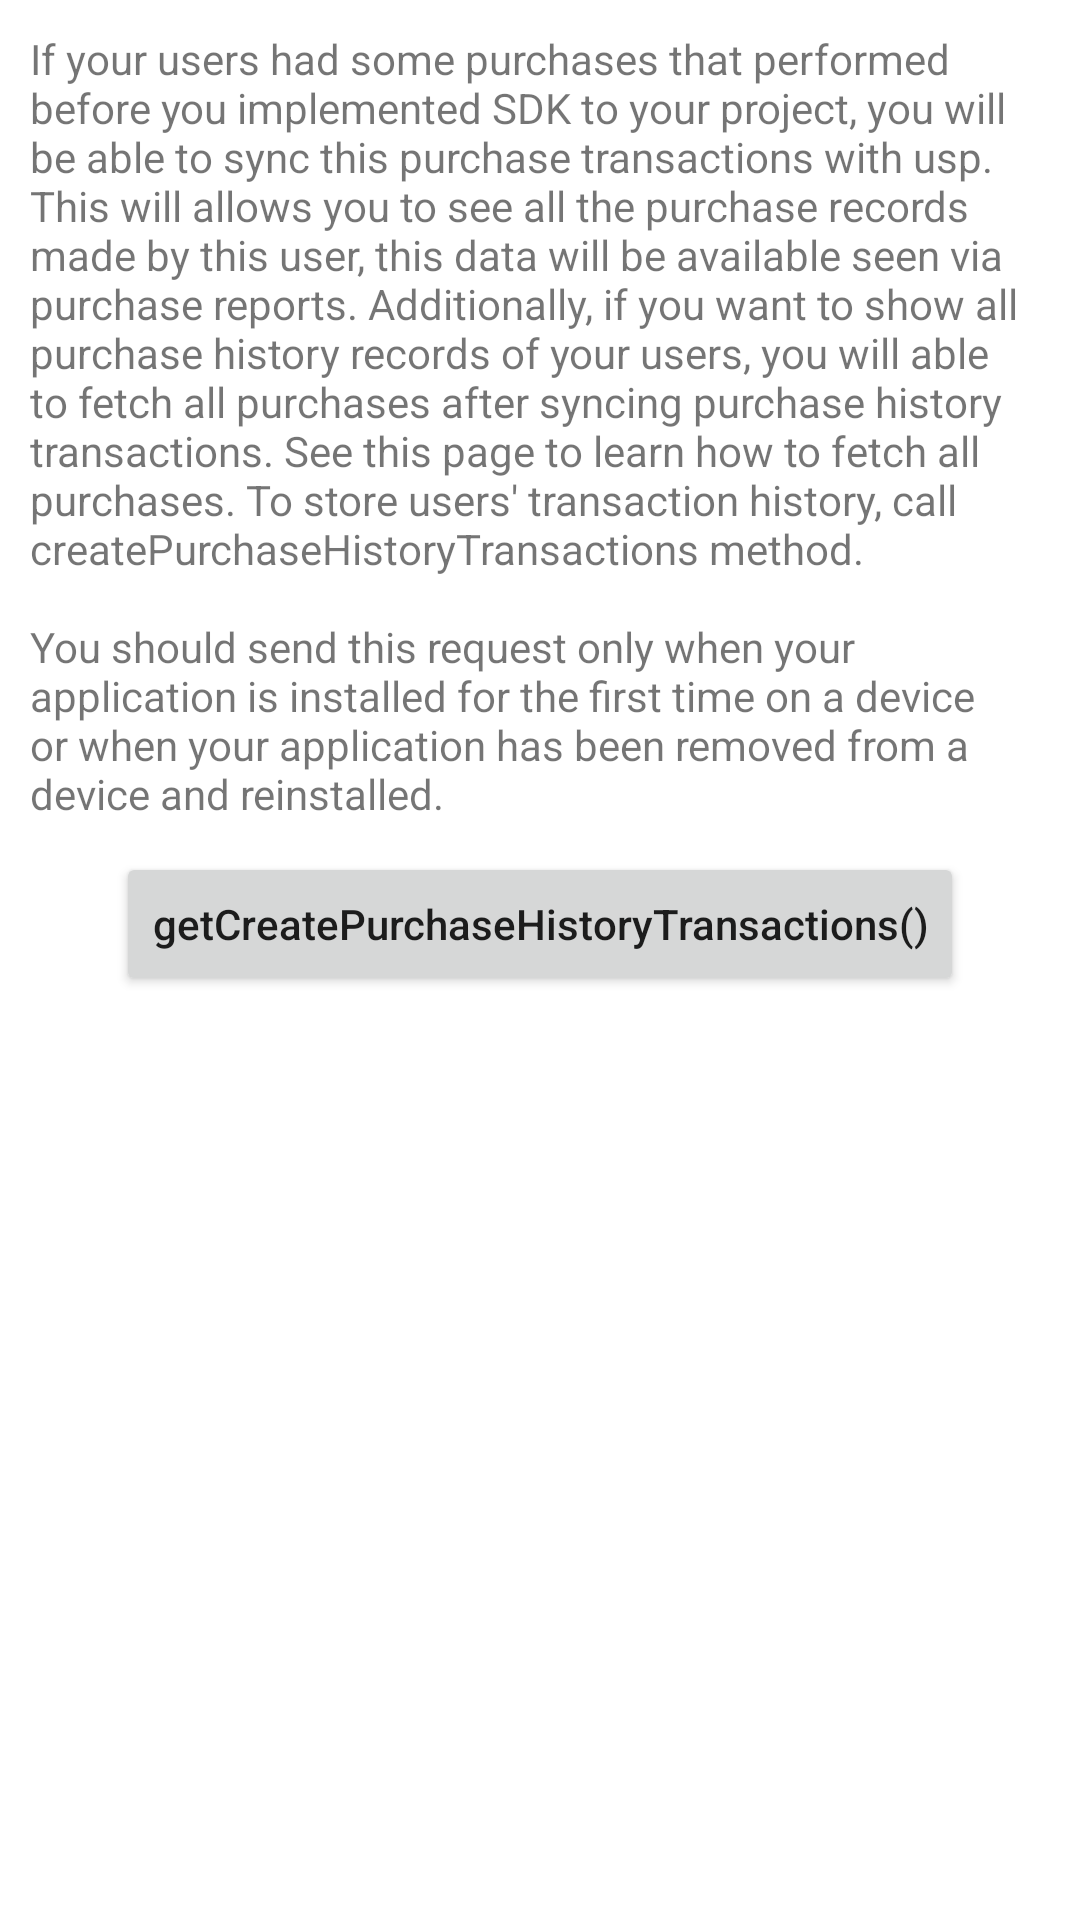

This screen was rendered from an Android layout file. Write that file and the resources it references.
<!-- AndroidManifest.xml: application theme Theme.ClientApp -->
<!-- res/layout/fragment_sync_purchase_history.xml -->
<?xml version="1.0" encoding="utf-8"?>
<layout xmlns:android="http://schemas.android.com/apk/res/android"
    xmlns:app="http://schemas.android.com/apk/res-auto">

    <data>

        <variable
            name="viewModel"
            type="com.huawei.appmate.tech.iap.clientapp.viewmodel.SyncPurchaseHistoryViewModel" />
    </data>

    <androidx.constraintlayout.widget.ConstraintLayout
        android:layout_width="match_parent"
        android:layout_height="match_parent">

        <LinearLayout
            android:id="@+id/linearLayout"
            android:layout_width="0dp"
            android:layout_height="wrap_content"
            android:orientation="vertical"
            app:layout_constraintEnd_toEndOf="parent"
            app:layout_constraintStart_toStartOf="parent"
            app:layout_constraintTop_toTopOf="parent">


            <TextView
                android:id="@+id/tv_my_purchases_desc"
                android:layout_width="match_parent"
                android:layout_height="wrap_content"
                android:padding="10dp"
                android:text="@string/sync_purchase_history_desc"
                app:layout_constraintEnd_toEndOf="parent"
                app:layout_constraintStart_toStartOf="parent"
                app:layout_constraintTop_toBottomOf="@+id/purchases_tab_layout" />

            <Button
                android:id="@+id/btn_sync"
                android:layout_width="wrap_content"
                android:layout_height="wrap_content"
                android:layout_gravity="center"
                android:layout_marginTop="@dimen/upsdk_margin_m"
                android:textAllCaps="false"
                android:text="getCreatePurchaseHistoryTransactions()"
                app:layout_constraintBottom_toBottomOf="parent"
                app:layout_constraintEnd_toEndOf="parent"
                app:layout_constraintStart_toStartOf="parent"
                app:layout_constraintTop_toBottomOf="@+id/products_by_product_type_layout" />

        </LinearLayout>

    </androidx.constraintlayout.widget.ConstraintLayout>
</layout>
<!-- resources referenced by this layout -->
<resources>
  <string name="sync_purchase_history_desc">If your users had some purchases that performed before you implemented SDK to your project, you will be able to sync this purchase transactions with usp. This will allows you to see all the purchase records made by this user, this data will be available seen via purchase reports. Additionally, if you want to show all purchase history records of your users, you will able to fetch all purchases after syncing purchase history transactions. See this page to learn how to fetch all purchases. To store users\' transaction history, call createPurchaseHistoryTransactions method.\n\nYou should send this request only when your application is installed for the first time on a device or when your application has been removed from a device and reinstalled.</string>
  <style name="Theme.ClientApp" parent="Theme.MaterialComponents.DayNight.DarkActionBar">
          
          <item name="colorPrimary">@color/green_500</item>
          <item name="colorPrimaryVariant">@color/green_700</item>
          <item name="colorOnPrimary">@color/white</item>
          
          <item name="colorSecondary">@color/teal_200</item>
          <item name="colorSecondaryVariant">@color/teal_700</item>
          <item name="colorOnSecondary">@color/black</item>
          
          <item name="android:statusBarColor" tools:targetApi="l">?attr/colorPrimaryVariant</item>
          
      </style>
  <color name="green_500">#689F38</color>
  <color name="green_700">#388E3C</color>
  <color name="white">#FFFFFFFF</color>
  <color name="teal_200">#FF03DAC5</color>
  <color name="teal_700">#FF018786</color>
  <color name="black">#FF000000</color>
</resources>
